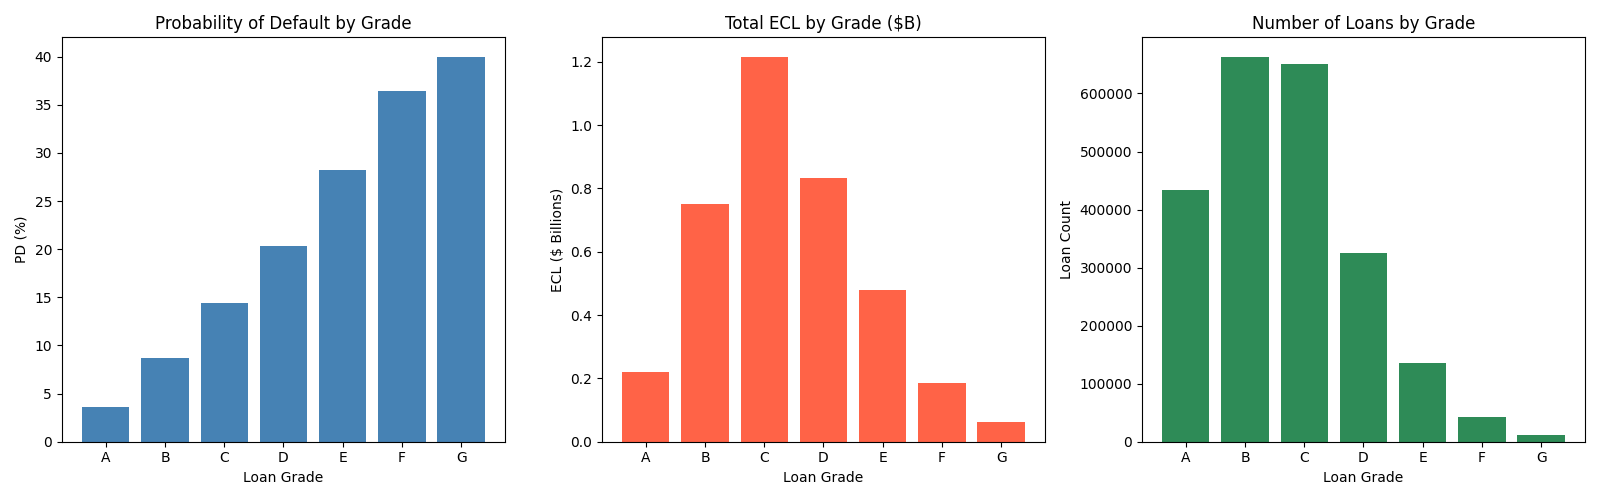

The file beside this chart, header and first rows:
grade, PD, avg_LGD, total_EAD, total_ECL, loan_count, ECL_pct
A, 3.59, 99.8, 6117935459, 219497272, 433027, 3.59
B, 8.66, 99.48, 8660603719, 749812033, 663557, 8.66
C, 14.36, 99.04, 8467060474, 1216018230, 650053, 14.36
D, 20.35, 98.53, 4093027617, 832990619, 324424, 20.35
E, 28.28, 97.7, 1698435121, 480396224, 135639, 28.28
F, 36.42, 96.75, 510113981, 185801085, 41800, 36.42
G, 40.01, 96.32, 152268278, 60917322, 12168, 40.01
